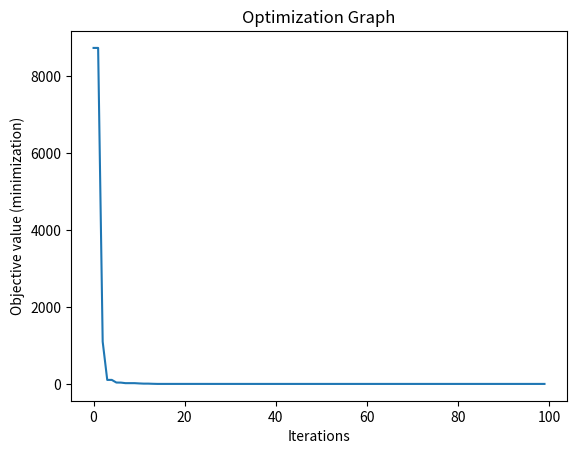

Recreate this plot in Python.
"""
MIT License

[redacted]

Permission is hereby granted, free of charge, to any person obtaining a copy
of this software and associated documentation files (the "Software"), to deal
in the Software without restriction, including without limitation the rights
to use, copy, modify, merge, publish, distribute, sublicense, and/or sell
copies of the Software, and to permit persons to whom the Software is
furnished to do so, subject to the following conditions:

The above copyright notice and this permission notice shall be included in all
copies or substantial portions of the Software.

THE SOFTWARE IS PROVIDED "AS IS", WITHOUT WARRANTY OF ANY KIND, EXPRESS OR
IMPLIED, INCLUDING BUT NOT LIMITED TO THE WARRANTIES OF MERCHANTABILITY,
FITNESS FOR A PARTICULAR PURPOSE AND NONINFRINGEMENT. IN NO EVENT SHALL THE
AUTHORS OR COPYRIGHT HOLDERS BE LIABLE FOR ANY CLAIM, DAMAGES OR OTHER
LIABILITY, WHETHER IN AN ACTION OF CONTRACT, TORT OR OTHERWISE, ARISING FROM,
OUT OF OR IN CONNECTION WITH THE SOFTWARE OR THE USE OR OTHER DEALINGS IN THE
SOFTWARE.
"""
import random
import numpy as np
import matplotlib.pyplot as plt


def Rastrigin (x):          # Rastrigin function
    total = 10*len(x)
    for i in range(len(x)):
        total += x[i]**2 - (10*np.cos(2*np.pi*x[i]))
    return total

def grad_Rastrigin (x):     # Derivative of Rastrigin function
    gradient_coordinate = []
    for i in range(len(x)):
        total = 2*x[i] + 10*2*np.pi*x[i]*np.sin(2*np.pi*x[i])
        gradient_coordinate.append(total)
    return np.array(gradient_coordinate)

class Particle:
    def __init__(self, dim, minx, maxx, error):
        self.position = np.random.uniform(low=minx, high=maxx, size=dim)
        self.velocity = np.random.uniform(low=minx, high=maxx, size=dim)
        self.best_part_pos = self.position.copy()
        self.error = error(self.position)
        self.best_part_err = self.error.copy()
    def setPos(self, pos, error):
        self.position = pos
        self.error = error(pos)
        if self.error < self.best_part_err:
            self.best_part_err = self.error
            self.best_part_pos = pos
    def controlPos(self, bounds):
        for i in range(len(bounds)):
            if self.position[i] < bounds[i][0]:
                self.position[i] = bounds[i][0]
            if self.position[i] > bounds[i][1]:
                self.position[i] = bounds[i][1]

class PSO:
    def __init__(self, dims, numOfIndiv, numOfEpochs, lower, upper, funct, grad):
        self.swarm_list = [Particle(dims, lower, upper, funct) for i in range(numOfIndiv)]
        self.numOfEpochs = numOfEpochs
        self.best_swarm_position = np.random.uniform(low=lower, high=upper, size=dims)
        self.dimension = dims
        self.upper = upper
        self.lower = lower
        self.best_swarm_error = -1
        self.function = funct
        self.gradien = grad
        self.boundaries = []
        for i in range(dims):
            self.boundaries.append((lower, upper))

def optimize_orlanj(self, weight, max, min, c1, c2, lr):
    r1 = random.random()
    r2 = random.random()
    funct = self.function
    grad_funct = self.gradien
    boundaries = self.boundaries
    X_epoch = []
    Y_error = []
    for i in range(self.numOfEpochs):
        for j in range(len(self.swarm_list)):
            current_particle = self.swarm_list[j]
            Vcurr = grad_funct(current_particle.position)
            Vcog = r1 * c1 * (current_particle.best_part_pos - current_particle.position)
            Vsos = r2 * c2 * (self.best_swarm_position - current_particle.position)
            Vnew = weight(max, min, i, self.numOfEpochs)*Vcurr + Vcog + Vsos
            new_position = current_particle.position - lr * Vnew
            self.swarm_list[j].setPos(new_position, funct)
            self.swarm_list[j].velocity = Vnew
            self.swarm_list[j].controlPos(boundaries)

            # check the position if it is best for swarm
            if funct(new_position) < self.best_swarm_error or self.best_swarm_error == -1:
                self.best_swarm_position = new_position
                self.best_swarm_error = funct(new_position)

        X_epoch.append(i)
        Y_error.append(self.best_swarm_error)

        if i % 29 == 0:
            print('\nIterasi: {0} \nx1: {1}\nx2: {2}\ny: {3}'.format(i + 1, self.best_swarm_position[0], self.best_swarm_position[1], self.best_swarm_error))

    a, b = np.array(X_epoch), np.array(Y_error)
    plt.plot(a, b)
    plt.xlabel('Iterations')
    plt.ylabel('Objective value (minimization)')
    plt.title('Optimization Graph')
    plt.show()

def Weight(Wmax, Wmin, iteration, maxiter):
    return Wmax - ((Wmax - Wmin)*((1 + iteration)/maxiter))


print('Modified Swarm Intelligent Optimization\nTo optimize Rastrigin function\n')
settingOrlanj = PSO(dims=2, numOfIndiv=20, numOfEpochs=100, lower=-500, upper=500, funct=Rastrigin, grad=grad_Rastrigin)
optimize_orlanj(settingOrlanj, weight=Weight, max=0.8, min=0.6, c1=1.49445, c2=1.49445, lr=0.035)
